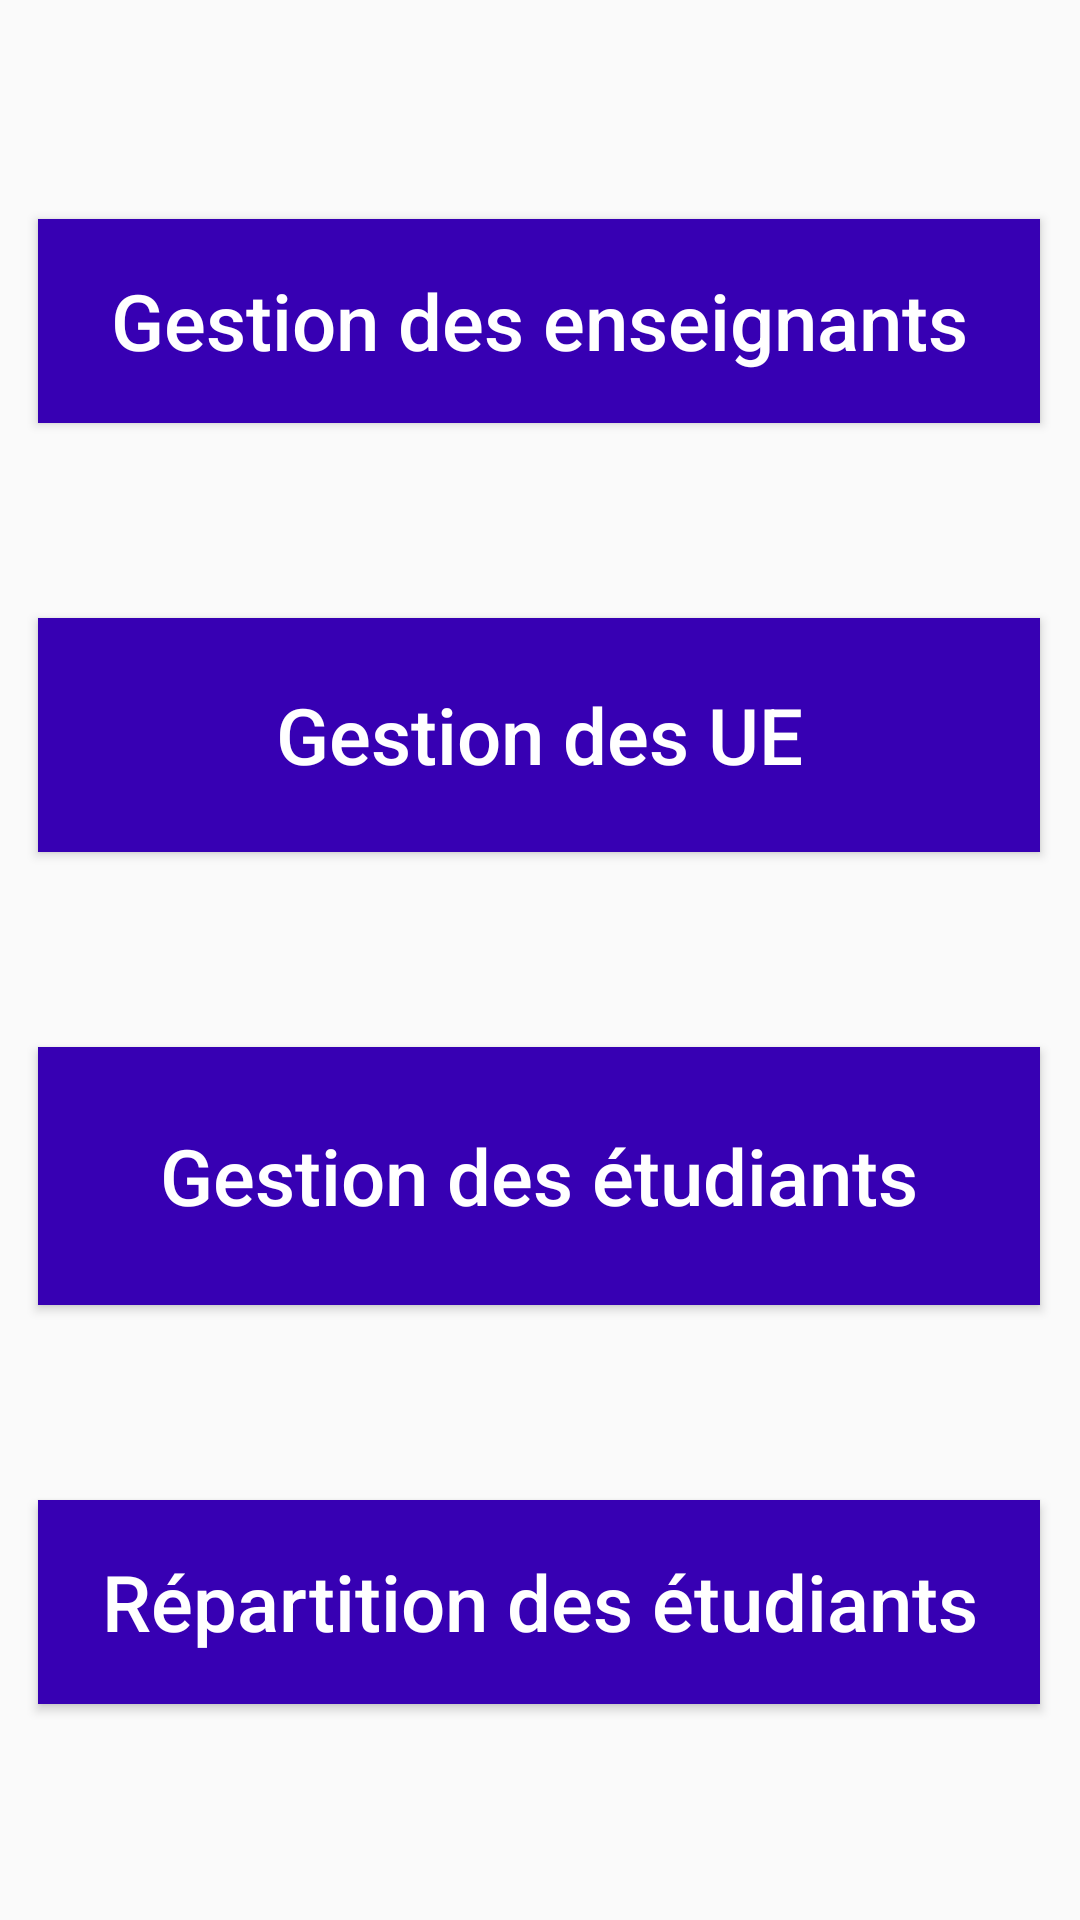

Produce the Android XML layout that renders to this screen, including the resource entries it uses.
<!-- AndroidManifest.xml: application theme AppTheme -->
<!-- res/layout/activity_main.xml -->
<?xml version="1.0" encoding="utf-8"?>
<android.support.constraint.ConstraintLayout xmlns:android="http://schemas.android.com/apk/res/android"
    xmlns:app="http://schemas.android.com/apk/res-auto"
    xmlns:tools="http://schemas.android.com/tools"
    android:layout_width="match_parent"
    android:layout_height="match_parent"
    android:minHeight="10dp"
    android:minWidth="10dp"
    app:layout_constraintVertical_chainStyle="spread"
    tools:context=".MainActivity">

    <Button
        android:id="@+id/gestionUE"
        android:layout_width="334dp"
        android:layout_height="78dp"
        android:layout_marginBottom="65dp"
        android:layout_marginEnd="94dp"
        android:layout_marginStart="94dp"
        android:background="@color/colorPrimaryDark"
        android:text="Gestion des UE"
        android:textAlignment="center"
        android:textAllCaps="false"
        android:textColor="@android:color/background_light"
        android:textSize="26sp"
        app:layout_constraintBottom_toTopOf="@+id/gestionSemestre"
        app:layout_constraintEnd_toEndOf="parent"
        app:layout_constraintHorizontal_bias="0.504"
        app:layout_constraintStart_toStartOf="parent" />

    <Button
        android:id="@+id/gestionEnseignants"
        android:layout_width="334dp"
        android:layout_height="68dp"
        android:layout_marginBottom="65dp"
        android:layout_marginEnd="94dp"
        android:layout_marginStart="94dp"
        android:background="@color/colorPrimaryDark"
        android:text="Gestion des enseignants"
        android:textAlignment="center"
        android:textAllCaps="false"
        android:textColor="@android:color/background_light"
        android:textSize="26sp"
        app:layout_constraintBottom_toTopOf="@+id/gestionUE"
        app:layout_constraintEnd_toEndOf="parent"
        app:layout_constraintHorizontal_bias="0.504"
        app:layout_constraintStart_toStartOf="parent" />

    <Button
        android:id="@+id/gestionSemestre"
        android:layout_width="334dp"
        android:layout_height="86dp"
        android:layout_marginBottom="65dp"
        android:layout_marginEnd="94dp"
        android:layout_marginStart="94dp"
        android:background="@color/colorPrimaryDark"
        android:text="Gestion des étudiants"
        android:textAlignment="center"
        android:textAllCaps="false"
        android:textColor="@android:color/background_light"
        android:textSize="26sp"
        app:layout_constraintBottom_toTopOf="@+id/repartitionEtudiants"
        app:layout_constraintEnd_toEndOf="parent"
        app:layout_constraintHorizontal_bias="0.504"
        app:layout_constraintStart_toStartOf="parent" />

    <Button
        android:id="@+id/repartitionEtudiants"
        android:layout_width="334dp"
        android:layout_height="68dp"
        android:layout_marginBottom="72dp"
        android:layout_marginEnd="94dp"
        android:layout_marginStart="94dp"
        android:background="@color/colorPrimaryDark"
        android:text="Répartition des étudiants"
        android:textAlignment="center"
        android:textAllCaps="false"
        android:textColor="@android:color/background_light"
        android:textSize="26sp"
        app:layout_constraintBottom_toBottomOf="parent"
        app:layout_constraintEnd_toEndOf="parent"
        app:layout_constraintHorizontal_bias="0.504"
        app:layout_constraintStart_toStartOf="parent" />

</android.support.constraint.ConstraintLayout>
<!-- resources referenced by this layout -->
<resources>
  <style name="AppTheme" parent="Theme.AppCompat.Light.DarkActionBar">
          
          <item name="colorPrimary">@color/colorPrimary</item>
          <item name="android:windowActionBar">true</item>
          <item name="colorPrimaryDark">@color/colorPrimaryDark</item>
          <item name="colorAccent">@color/colorAccent</item>
      </style>
  <!-- not gathered from this repository: default colours our renderer supplied (Android Studio template values) -->
  <color name="colorPrimary">#FF6200EE</color>
  <color name="colorPrimaryDark">#FF3700B3</color>
  <color name="colorAccent">#FF03DAC5</color>
</resources>
